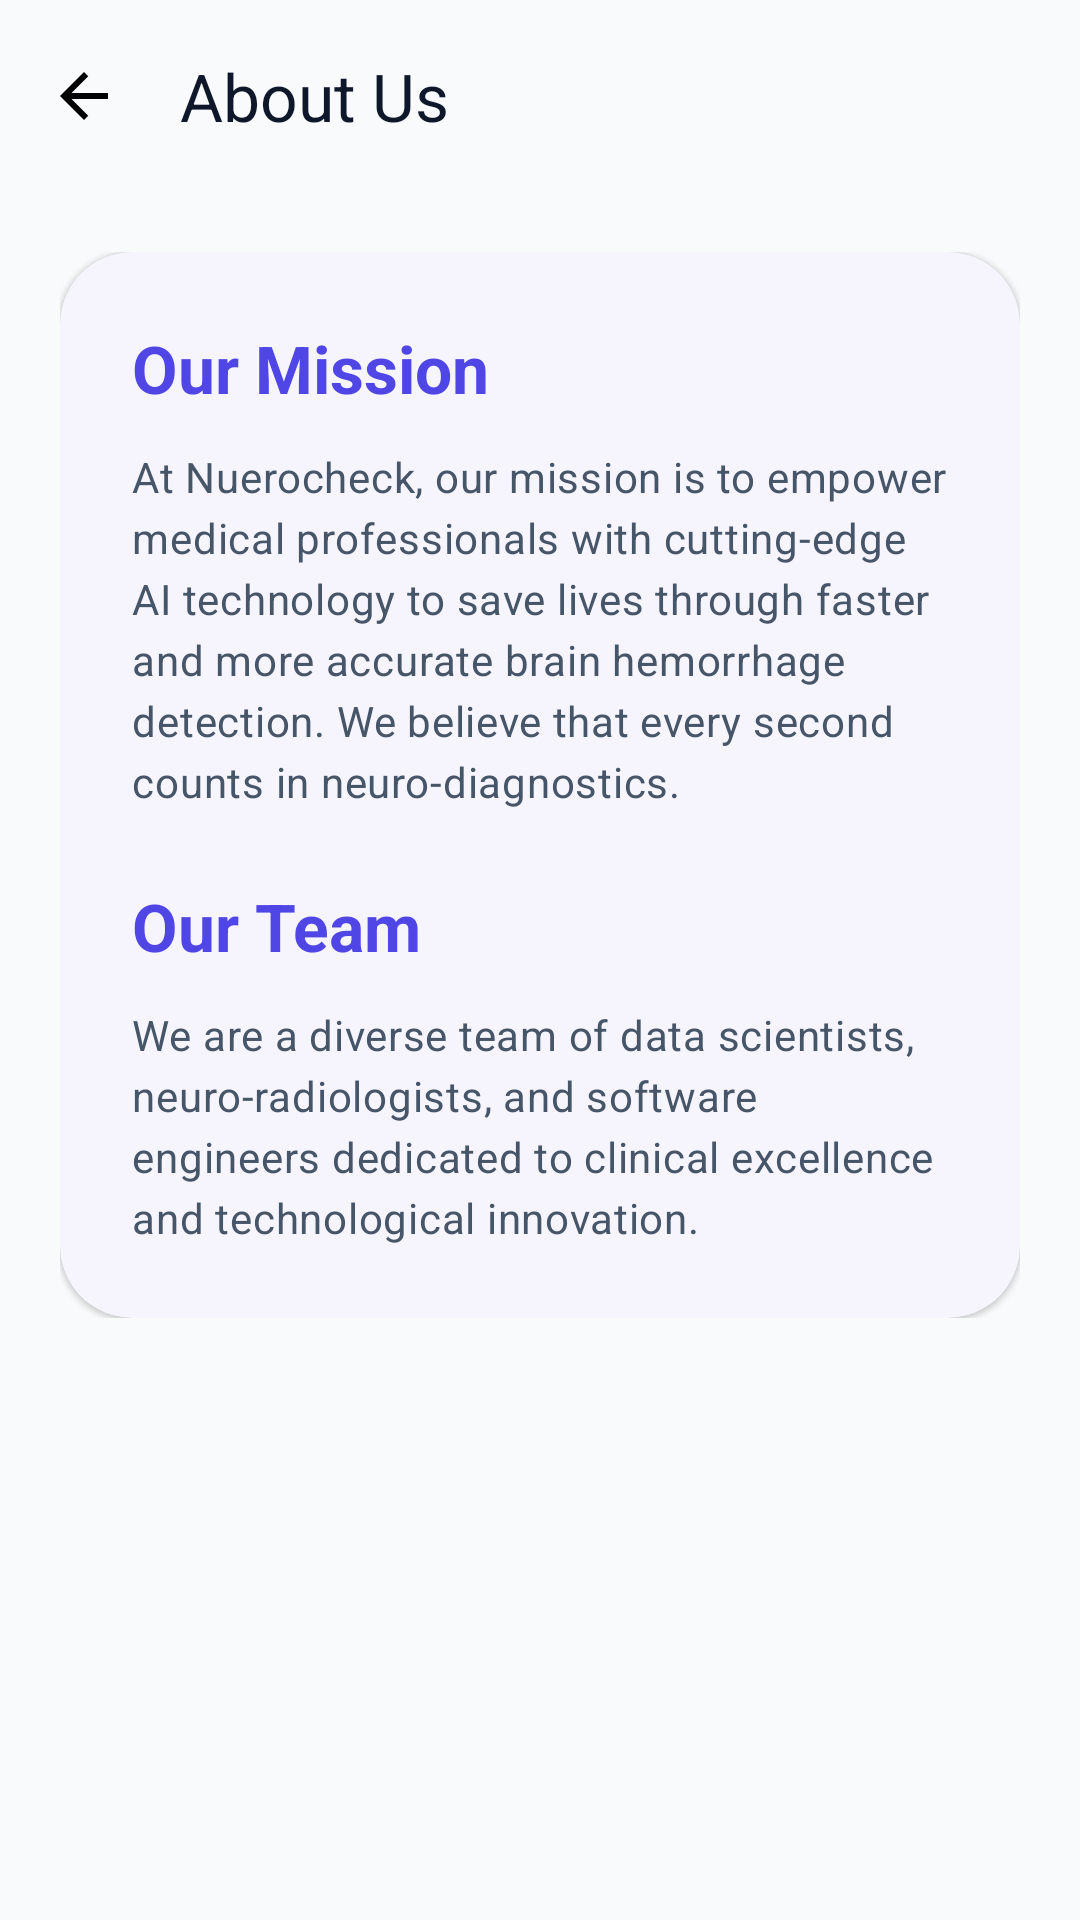

This screen was rendered from an Android layout file. Write that file and the resources it references.
<!-- AndroidManifest.xml: application theme Theme.BrainHemorrhage -->
<!-- res/layout/fragment_about_us.xml -->
<?xml version="1.0" encoding="utf-8"?>
<androidx.coordinatorlayout.widget.CoordinatorLayout xmlns:android="http://schemas.android.com/apk/res/android"
    xmlns:app="http://schemas.android.com/apk/res-auto"
    android:layout_width="match_parent"
    android:layout_height="match_parent"
    android:background="?attr/android:windowBackground"
    android:fitsSystemWindows="true">

    <com.google.android.material.appbar.AppBarLayout
        android:layout_width="match_parent"
        android:layout_height="wrap_content"
        android:background="@android:color/transparent"
        app:elevation="0dp">

        <com.google.android.material.appbar.MaterialToolbar
            android:id="@+id/toolbar"
            android:layout_width="match_parent"
            android:layout_height="?attr/actionBarSize"
            app:navigationIcon="@drawable/ic_back"
            app:title="About Us"
            app:titleTextColor="?attr/colorOnSurface" />
    </com.google.android.material.appbar.AppBarLayout>

    <androidx.core.widget.NestedScrollView
        android:layout_width="match_parent"
        android:layout_height="match_parent"
        android:padding="20dp"
        app:layout_behavior="@string/appbar_scrolling_view_behavior">

        <LinearLayout
            android:layout_width="match_parent"
            android:layout_height="wrap_content"
            android:orientation="vertical">

            <com.google.android.material.card.MaterialCardView
                android:layout_width="match_parent"
                android:layout_height="wrap_content"
                app:cardBackgroundColor="?attr/colorSurface"
                app:cardCornerRadius="24dp"
                app:cardElevation="1dp">

                <LinearLayout
                    android:layout_width="match_parent"
                    android:layout_height="wrap_content"
                    android:orientation="vertical"
                    android:padding="24dp">

                    <TextView
                        android:layout_width="wrap_content"
                        android:layout_height="wrap_content"
                        android:text="@string/lbl_our_mission"
                        android:textAppearance="?attr/textAppearanceTitleLarge"
                        android:textColor="?attr/colorPrimary"
                        android:textStyle="bold" />

                    <TextView
                        android:layout_width="match_parent"
                        android:layout_height="wrap_content"
                        android:layout_marginTop="12dp"
                        android:lineSpacingExtra="4dp"
                        android:text="@string/lbl_at_tumorscan_our_mission_is"
                        android:textAppearance="?attr/textAppearanceBodyMedium"
                        android:textColor="?attr/colorOnSurfaceVariant" />

                    <TextView
                        android:layout_width="wrap_content"
                        android:layout_height="wrap_content"
                        android:layout_marginTop="24dp"
                        android:text="@string/lbl_our_team"
                        android:textAppearance="?attr/textAppearanceTitleLarge"
                        android:textColor="?attr/colorPrimary"
                        android:textStyle="bold" />

                    <TextView
                        android:layout_width="match_parent"
                        android:layout_height="wrap_content"
                        android:layout_marginTop="12dp"
                        android:lineSpacingExtra="4dp"
                        android:text="@string/lbl_we_are_a_diverse_team"
                        android:textAppearance="?attr/textAppearanceBodyMedium"
                        android:textColor="?attr/colorOnSurfaceVariant" />

                </LinearLayout>
            </com.google.android.material.card.MaterialCardView>

        </LinearLayout>
    </androidx.core.widget.NestedScrollView>

</androidx.coordinatorlayout.widget.CoordinatorLayout>
<!-- resources referenced by this layout -->
<resources>
  <!-- drawable ic_back (drawable) -->
  <?xml version="1.0" encoding="utf-8"?>
  <vector xmlns:android="http://schemas.android.com/apk/res/android" android:width="24dp" android:height="24dp" android:viewportWidth="24" android:viewportHeight="24"><path android:fillColor="#000000" android:pathData="M20,11H7.83l5.59,-5.59L12,4l-8,8 8,8 1.41,-1.41L7.83,13H20v-2z"/></vector>
  <string name="lbl_at_tumorscan_our_mission_is">At Nuerocheck, our mission is to empower medical professionals with cutting-edge AI technology to save lives through faster and more accurate brain hemorrhage detection. We believe that every second counts in neuro-diagnostics.</string>
  <string name="lbl_our_mission">Our Mission</string>
  <string name="lbl_our_team">Our Team</string>
  <string name="lbl_we_are_a_diverse_team">We are a diverse team of data scientists, neuro-radiologists, and software engineers dedicated to clinical excellence and technological innovation.</string>
  <color name="primary">#4F46E5</color>
  <color name="onPrimary">#FFFFFF</color>
  <color name="primaryContainer">#E0E7FF</color>
  <color name="onPrimaryContainer">#1E1B4B</color>
  <color name="secondary">#7C3AED</color>
  <color name="onSecondary">#FFFFFF</color>
  <color name="secondaryContainer">#F3E8FF</color>
  <color name="onSecondaryContainer">#4C1D95</color>
  <color name="tertiary">#4F46E5</color>
  <color name="onTertiary">#FFFFFF</color>
  <color name="tertiaryContainer">#E0E7FF</color>
  <color name="onTertiaryContainer">#1E1B4B</color>
  <color name="error">#EF4444</color>
  <color name="onError">#FFFFFF</color>
  <color name="errorContainer">#FEE2E2</color>
  <color name="onErrorContainer">#7F1D1D</color>
  <color name="background">#F8FAFC</color>
  <color name="onBackground">#0F172A</color>
  <color name="surface">#FFFFFF</color>
  <color name="onSurface">#0F172A</color>
  <color name="surfaceVariant">#F1F5F9</color>
  <color name="onSurfaceVariant">#475569</color>
  <color name="outline">#94A3B8</color>
  <style name="AppCard" parent="Widget.Material3.CardView.Elevated">
          <item name="cardCornerRadius">@dimen/card_radius</item>
          <item name="cardElevation">@dimen/card_elevation</item>
          <item name="cardBackgroundColor">@color/surface</item>
          <item name="android:stateListAnimator">@anim/card_click_animator</item>
      </style>
  <dimen name="card_radius">24dp</dimen>
  <dimen name="card_elevation">2dp</dimen>
</resources>
